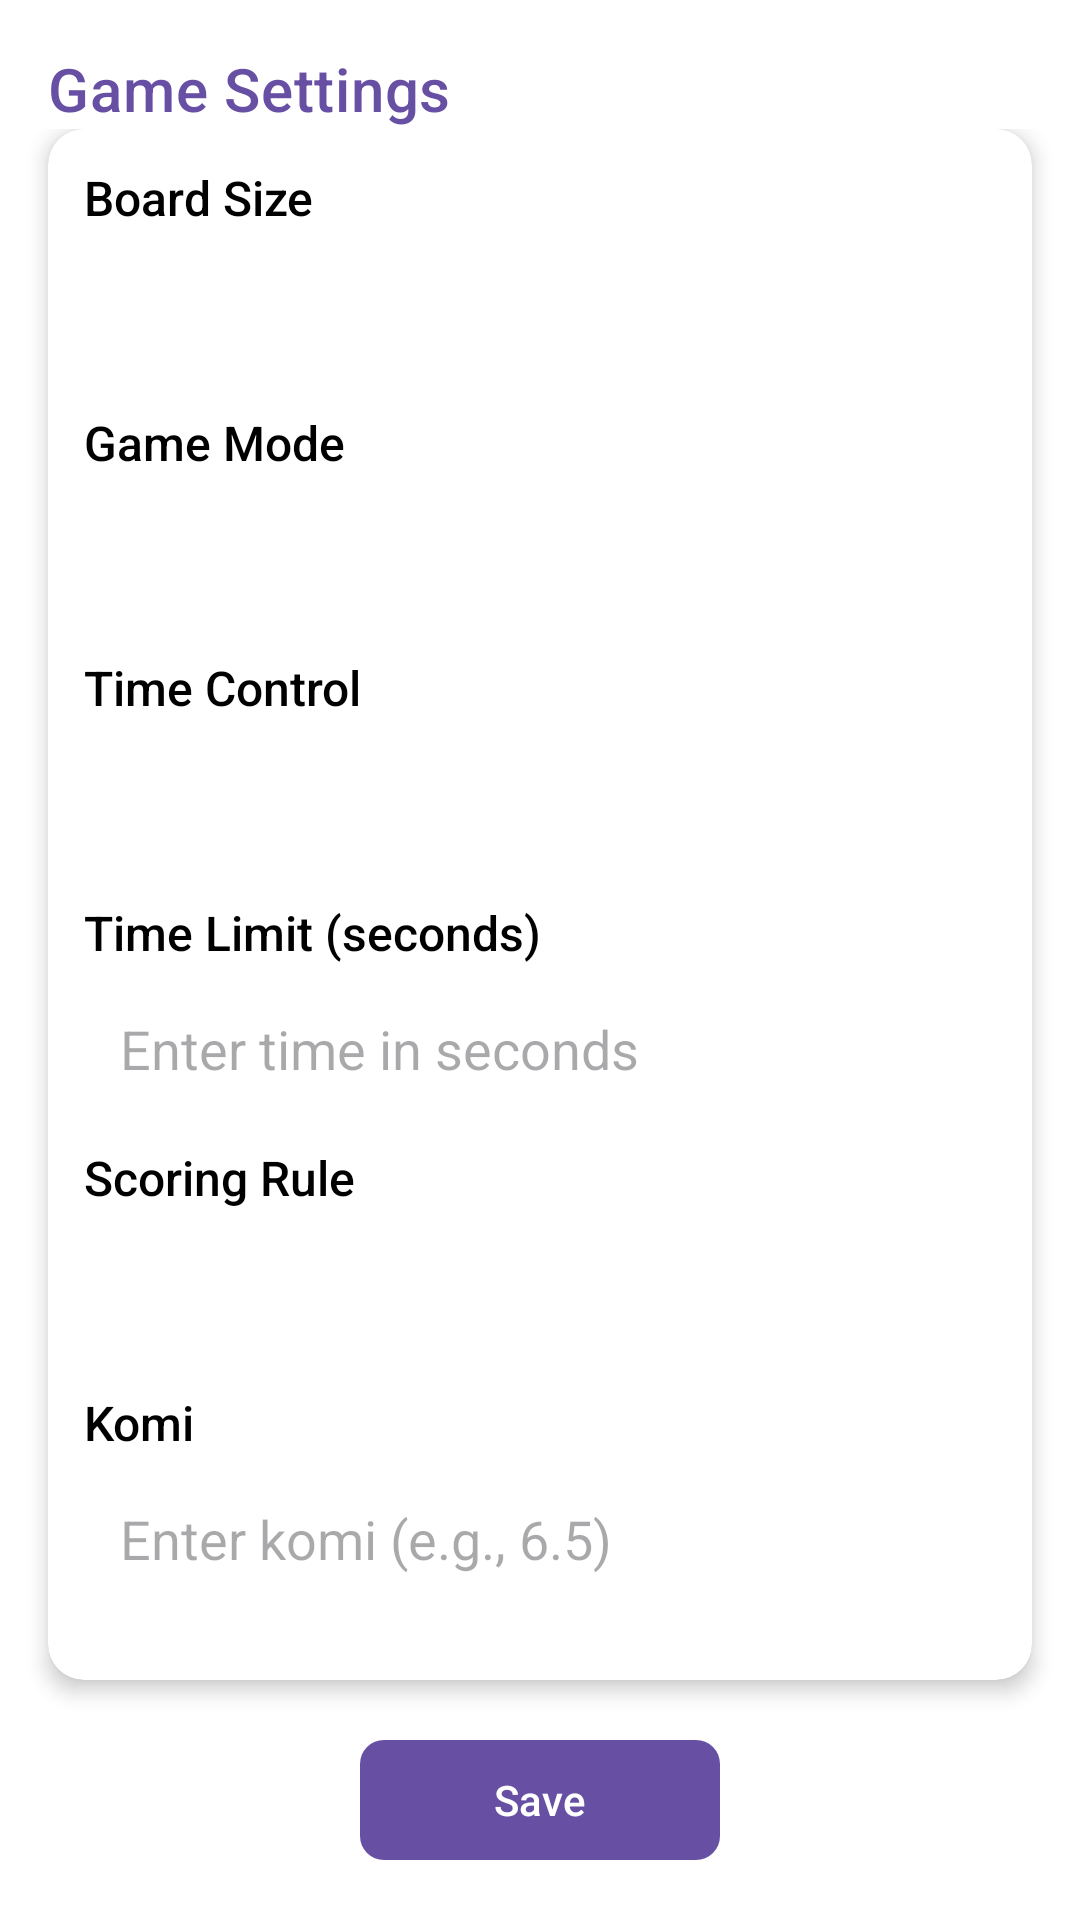

Android layout source for this screen:
<!-- AndroidManifest.xml: application theme Theme.GoGameProject -->
<!-- res/layout/activity_setting.xml -->
<?xml version="1.0" encoding="utf-8"?>
<androidx.constraintlayout.widget.ConstraintLayout xmlns:android="http://schemas.android.com/apk/res/android"
    xmlns:app="http://schemas.android.com/apk/res-auto"
    android:layout_width="match_parent"
    android:layout_height="match_parent"
    android:background="?attr/colorBackgroundFloating">

    
    <TextView
        android:id="@+id/titleTextView"
        android:layout_width="wrap_content"
        android:layout_height="wrap_content"
        android:layout_marginStart="16dp"
        android:layout_marginTop="16dp"
        android:layout_marginBottom="8dp"
        android:text="Game Settings"
        android:textAppearance="@style/TextAppearance.MaterialComponents.Headline6"
        android:textColor="?attr/colorPrimary"
        app:layout_constraintStart_toStartOf="parent"
        app:layout_constraintTop_toTopOf="parent" />

    
    <androidx.core.widget.NestedScrollView
        android:id="@+id/settingsScrollView"
        android:layout_width="0dp"
        android:layout_height="0dp"
        android:fillViewport="true"
        app:layout_constraintBottom_toTopOf="@id/saveButton"
        app:layout_constraintEnd_toEndOf="parent"
        app:layout_constraintStart_toStartOf="parent"
        app:layout_constraintTop_toBottomOf="@id/titleTextView">

        <androidx.cardview.widget.CardView
            android:id="@+id/settingsCard"
            android:layout_width="match_parent"
            android:layout_height="wrap_content"
            android:layout_marginStart="16dp"
            android:layout_marginEnd="16dp"
            android:layout_marginBottom="16dp"
            app:cardCornerRadius="12dp"
            app:cardElevation="4dp"
            app:cardBackgroundColor="@android:color/white">

            <LinearLayout
                android:layout_width="match_parent"
                android:layout_height="wrap_content"
                android:orientation="vertical"
                android:padding="12dp">

                
                <TextView
                    android:layout_width="wrap_content"
                    android:layout_height="wrap_content"
                    android:text="Board Size"
                    style="@style/SettingsLabel" />

                <Spinner
                    android:id="@+id/boardSizeSpinner"
                    android:layout_width="match_parent"
                    android:layout_height="40dp"
                    android:layout_marginBottom="12dp"
                    android:background="@drawable/spinner_background" />

                
                <TextView
                    android:layout_width="wrap_content"
                    android:layout_height="wrap_content"
                    android:text="Game Mode"
                    style="@style/SettingsLabel" />

                <Spinner
                    android:id="@+id/gameModeSpinner"
                    android:layout_width="match_parent"
                    android:layout_height="40dp"
                    android:layout_marginBottom="12dp"
                    android:background="@drawable/spinner_background" />

                
                <TextView
                    android:layout_width="wrap_content"
                    android:layout_height="wrap_content"
                    android:text="Time Control"
                    style="@style/SettingsLabel" />

                <Spinner
                    android:id="@+id/timeControlSpinner"
                    android:layout_width="match_parent"
                    android:layout_height="40dp"
                    android:layout_marginBottom="12dp"
                    android:background="@drawable/spinner_background" />

                
                <TextView
                    android:layout_width="wrap_content"
                    android:layout_height="wrap_content"
                    android:text="Time Limit (seconds)"
                    style="@style/SettingsLabel" />

                <EditText
                    android:id="@+id/timeLimitEditText"
                    android:layout_width="match_parent"
                    android:layout_height="40dp"
                    android:inputType="number"
                    android:hint="Enter time in seconds"
                    android:background="@drawable/edittext_background"
                    android:paddingStart="12dp"
                    android:paddingEnd="12dp"
                    android:layout_marginBottom="12dp" />

                
                <TextView
                    android:layout_width="wrap_content"
                    android:layout_height="wrap_content"
                    android:text="Scoring Rule"
                    style="@style/SettingsLabel" />

                <Spinner
                    android:id="@+id/scoringRuleSpinner"
                    android:layout_width="match_parent"
                    android:layout_height="40dp"
                    android:layout_marginBottom="12dp"
                    android:background="@drawable/spinner_background" />

                
                <TextView
                    android:layout_width="wrap_content"
                    android:layout_height="wrap_content"
                    android:text="Komi"
                    style="@style/SettingsLabel" />

                <EditText
                    android:id="@+id/komiEditText"
                    android:layout_width="match_parent"
                    android:layout_height="40dp"
                    android:inputType="numberDecimal"
                    android:hint="Enter komi (e.g., 6.5)"
                    android:background="@drawable/edittext_background"
                    android:paddingStart="12dp"
                    android:paddingEnd="12dp"
                    android:layout_marginBottom="12dp" />

            </LinearLayout>
        </androidx.cardview.widget.CardView>
    </androidx.core.widget.NestedScrollView>

    
    <com.google.android.material.button.MaterialButton
        android:id="@+id/saveButton"
        android:layout_width="wrap_content"
        android:layout_height="48dp"
        android:layout_margin="16dp"
        android:minWidth="120dp"
        android:text="Save"
        android:textAllCaps="false"
        app:backgroundTint="?attr/colorPrimary"
        app:cornerRadius="8dp"
        app:layout_constraintBottom_toBottomOf="parent"
        app:layout_constraintEnd_toEndOf="parent"
        app:layout_constraintStart_toStartOf="parent" />

</androidx.constraintlayout.widget.ConstraintLayout>
<!-- resources referenced by this layout -->
<resources>
  <style name="SettingsLabel">
          <item name="android:textSize">16sp</item>
          <item name="android:textColor">@android:color/black</item>
          <item name="android:fontFamily">sans-serif-medium</item>
          <item name="android:layout_marginBottom">8dp</item>
      </style>
  <style name="Theme.GoGameProject" parent="Base.Theme.GoGameProject" />
  <style name="Base.Theme.GoGameProject" parent="Theme.Material3.DayNight.NoActionBar">
          
          
      </style>
</resources>
